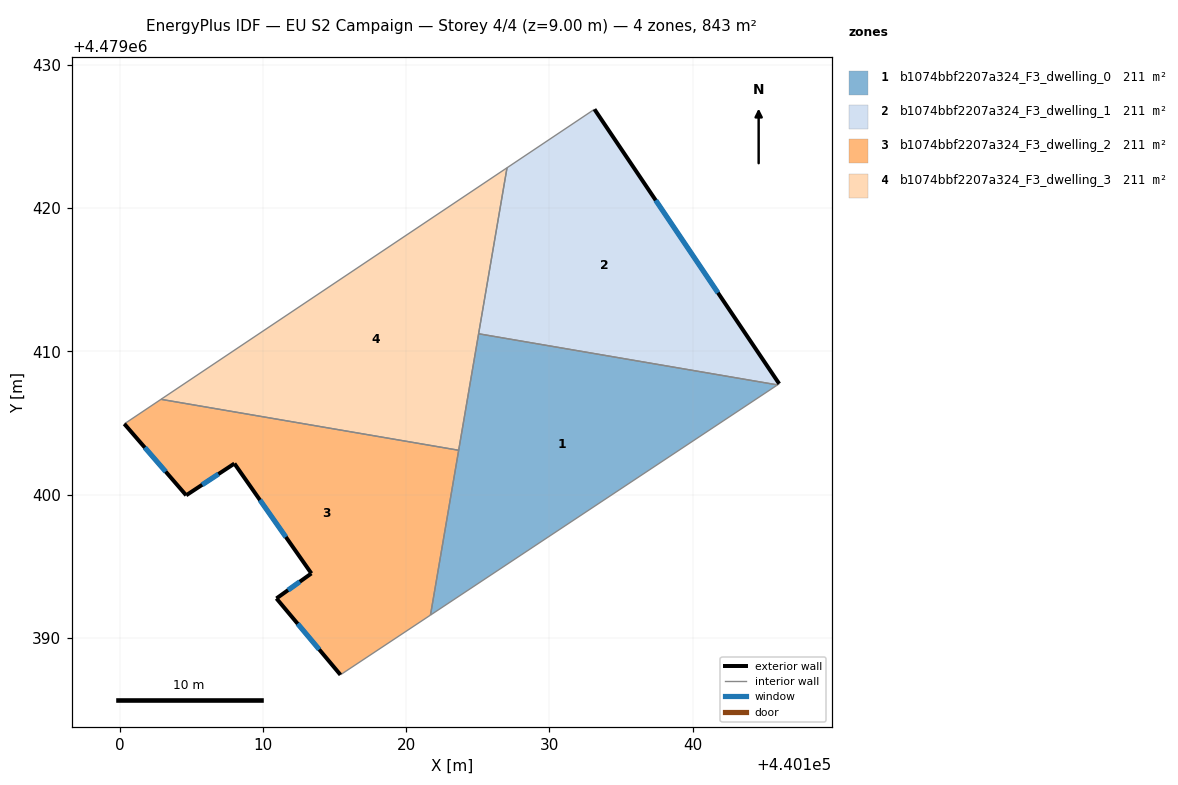
=== STOREY PLAN SPEC (per zone: floor XY polygon, exterior-wall plan segments, windows/doors) ===
zone 1: b1074bbf2207a324_F3_dwelling_0  (210.9 m²)
  floor: (440145.92, 4479407.67) (440125.05, 4479411.24) (440121.69, 4479391.60)
  interior walls: 4
zone 2: b1074bbf2207a324_F3_dwelling_1  (210.9 m²)
  floor: (440146.03, 4479407.74) (440133.14, 4479426.91) (440127.04, 4479422.82) (440125.05, 4479411.24) (440145.92, 4479407.67)
  exterior wall: (440133.14, 4479426.91) – (440146.03, 4479407.74)  [23.1 m]
    window: (440137.41, 4479420.55) – (440141.76, 4479414.09)  [7.9 m²]
  interior walls: 4
zone 3: b1074bbf2207a324_F3_dwelling_2  (210.9 m²)
  floor: (440121.69, 4479391.60) (440123.66, 4479403.10) (440102.88, 4479406.66) (440100.32, 4479404.95) (440104.64, 4479399.96) (440108.01, 4479402.17) (440113.38, 4479394.51) (440110.94, 4479392.76) (440115.41, 4479387.43)
  exterior wall: (440104.64, 4479399.96) – (440100.32, 4479404.95)  [6.6 m]
    window: (440103.21, 4479401.61) – (440101.75, 4479403.29)  [2.2 m²]
  exterior wall: (440115.41, 4479387.43) – (440110.94, 4479392.76)  [7.0 m]
    window: (440113.93, 4479389.20) – (440112.42, 4479390.99)  [2.4 m²]
  exterior wall: (440110.94, 4479392.76) – (440113.38, 4479394.51)  [3.0 m]
    window: (440111.75, 4479393.34) – (440112.57, 4479393.93)  [1.0 m²]
  exterior wall: (440113.38, 4479394.51) – (440108.01, 4479402.17)  [9.4 m]
    window: (440111.60, 4479397.05) – (440109.79, 4479399.63)  [3.2 m²]
  exterior wall: (440108.01, 4479402.17) – (440104.64, 4479399.96)  [4.0 m]
    window: (440106.89, 4479401.44) – (440105.76, 4479400.69)  [1.4 m²]
  interior walls: 4
zone 4: b1074bbf2207a324_F3_dwelling_3  (210.9 m²)
  floor: (440123.66, 4479403.10) (440127.04, 4479422.82) (440102.88, 4479406.66)
  interior walls: 4

=== DERIVED (storey summary) ===
Building: EU S2 Campaign
Storey: 4 of 4  (floor level z = 9.00 m)
Storey gross floor area: 843.4 m²
Zones on this storey: 4
  - b1074bbf2207a324_F3_dwelling_0: floor 210.9 m²
  - b1074bbf2207a324_F3_dwelling_1: floor 210.9 m²; exterior wall 23.1 m (69.3 m²); 1 window(s) 7.9 m²; WWR 11.4%
  - b1074bbf2207a324_F3_dwelling_2: floor 210.9 m²; exterior wall 29.9 m (89.8 m²); 5 window(s) 10.2 m²; WWR 11.4%
  - b1074bbf2207a324_F3_dwelling_3: floor 210.9 m²
Zone adjacency (shared interzone walls):
  - b1074bbf2207a324_F3_dwelling_0 ↔ b1074bbf2207a324_F3_dwelling_1
  - b1074bbf2207a324_F3_dwelling_0 ↔ b1074bbf2207a324_F3_dwelling_2
  - b1074bbf2207a324_F3_dwelling_0 ↔ b1074bbf2207a324_F3_dwelling_3
  - b1074bbf2207a324_F3_dwelling_1 ↔ b1074bbf2207a324_F3_dwelling_3
  - b1074bbf2207a324_F3_dwelling_2 ↔ b1074bbf2207a324_F3_dwelling_3